Labelled photos from "data", an image-classification folder in AfonsoScheufele/Computer-Vision-Inspection-System. The possible labels are: defect, normal.

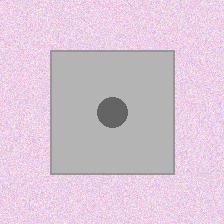
Label: defect

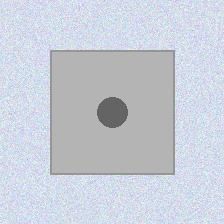
Label: defect

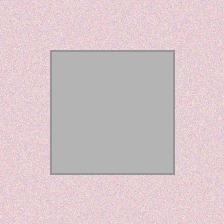
Label: normal

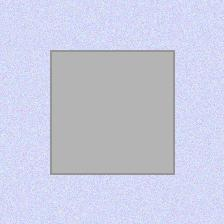
Label: normal

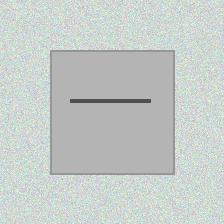
Label: defect

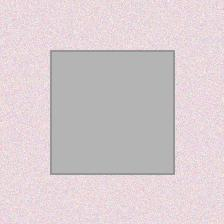
Label: normal
